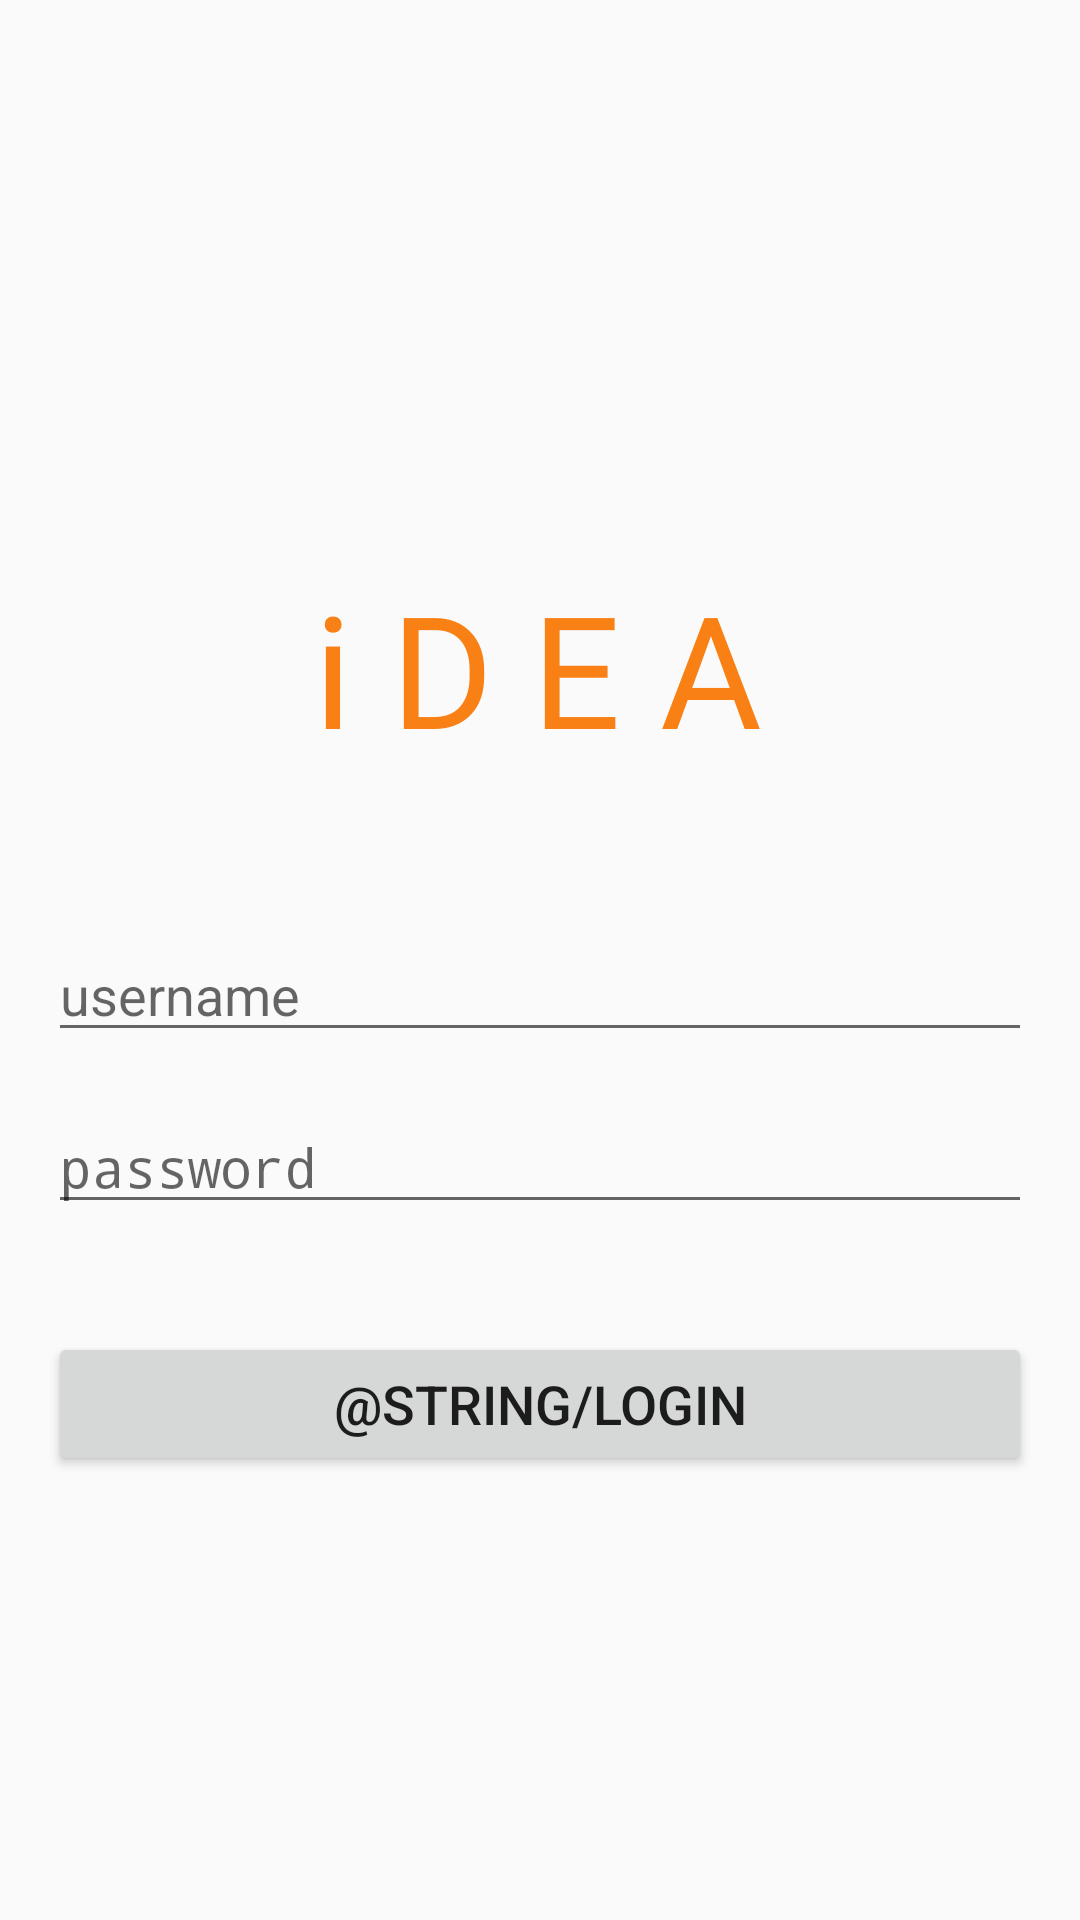

Write the Android layout XML for this screen, with the resource values it uses.
<!-- AndroidManifest.xml: application theme AppTheme -->
<!-- res/layout/activity_login.xml -->
<?xml version="1.0" encoding="utf-8"?>
<android.support.constraint.ConstraintLayout xmlns:android="http://schemas.android.com/apk/res/android"
    xmlns:app="http://schemas.android.com/apk/res-auto"
    xmlns:tools="http://schemas.android.com/tools"
    android:layout_width="match_parent"
    android:layout_height="match_parent"
    tools:context=".ui.login.loginActivity">

    <android.support.constraint.ConstraintLayout
        android:id="@+id/frameLayout"
        android:layout_width="match_parent"
        android:layout_height="match_parent"
        tools:context=".BlankFragment">

        <TextView
            android:id="@+id/textView2"
            android:layout_width="wrap_content"
            android:layout_height="wrap_content"
            android:layout_marginTop="188dp"
            android:fontFamily="@font/bungee_shade"
            android:text="i D E A"
            android:textColor="@color/logo"
            android:textSize="52sp"
            app:layout_constraintEnd_toEndOf="parent"
            app:layout_constraintHorizontal_bias="0.497"
            app:layout_constraintStart_toStartOf="parent"
            app:layout_constraintTop_toTopOf="parent" />

        <EditText
            android:id="@+id/editText"
            android:layout_width="0dp"
            android:layout_height="wrap_content"
            android:layout_marginStart="16dp"
            android:layout_marginTop="16dp"
            android:layout_marginEnd="16dp"
            android:ems="10"
            android:hint="@string/preference_password"
            android:inputType="textPassword"
            app:layout_constraintBottom_toBottomOf="parent"
            app:layout_constraintEnd_toEndOf="parent"
            app:layout_constraintHorizontal_bias="0.0"
            app:layout_constraintStart_toStartOf="parent"
            app:layout_constraintTop_toBottomOf="@+id/editText2"
            app:layout_constraintVertical_bias="0.0" />

        <EditText
            android:id="@+id/editText2"
            android:layout_width="0dp"
            android:layout_height="wrap_content"
            android:layout_marginStart="16dp"
            android:layout_marginTop="52dp"
            android:layout_marginEnd="16dp"
            android:ems="10"
            android:hint="@string/preference_username"
            android:inputType="textPersonName"
            app:layout_constraintEnd_toEndOf="parent"
            app:layout_constraintStart_toStartOf="parent"
            app:layout_constraintTop_toBottomOf="@+id/textView2" />

        <Button
            android:id="@+id/button2"
            android:layout_width="0dp"
            android:layout_height="wrap_content"
            android:layout_marginStart="16dp"
            android:layout_marginTop="36dp"
            android:layout_marginEnd="16dp"
            android:text="@string/login"
            android:textSize="18sp"
            app:layout_constraintEnd_toEndOf="parent"
            app:layout_constraintHorizontal_bias="0.0"
            app:layout_constraintStart_toStartOf="parent"
            app:layout_constraintTop_toBottomOf="@+id/editText" />
    </android.support.constraint.ConstraintLayout>
</android.support.constraint.ConstraintLayout>
<!-- resources referenced by this layout -->
<resources>
  <color name="logo">#F88015</color>
  <string name="preference_password">password</string>
  <string name="preference_username">username</string>
  <style name="AppTheme" parent="Theme.AppCompat.Light.DarkActionBar">
          
          <item name="colorPrimary">@color/colorPrimary</item>
          <item name="colorPrimaryDark">@color/colorPrimaryDark</item>
          <item name="colorAccent">@color/colorAccent</item>
          
  
      </style>
  <color name="colorPrimary">#008577</color>
  <color name="colorPrimaryDark">#00574B</color>
  <color name="colorAccent">#D81B60</color>
</resources>
